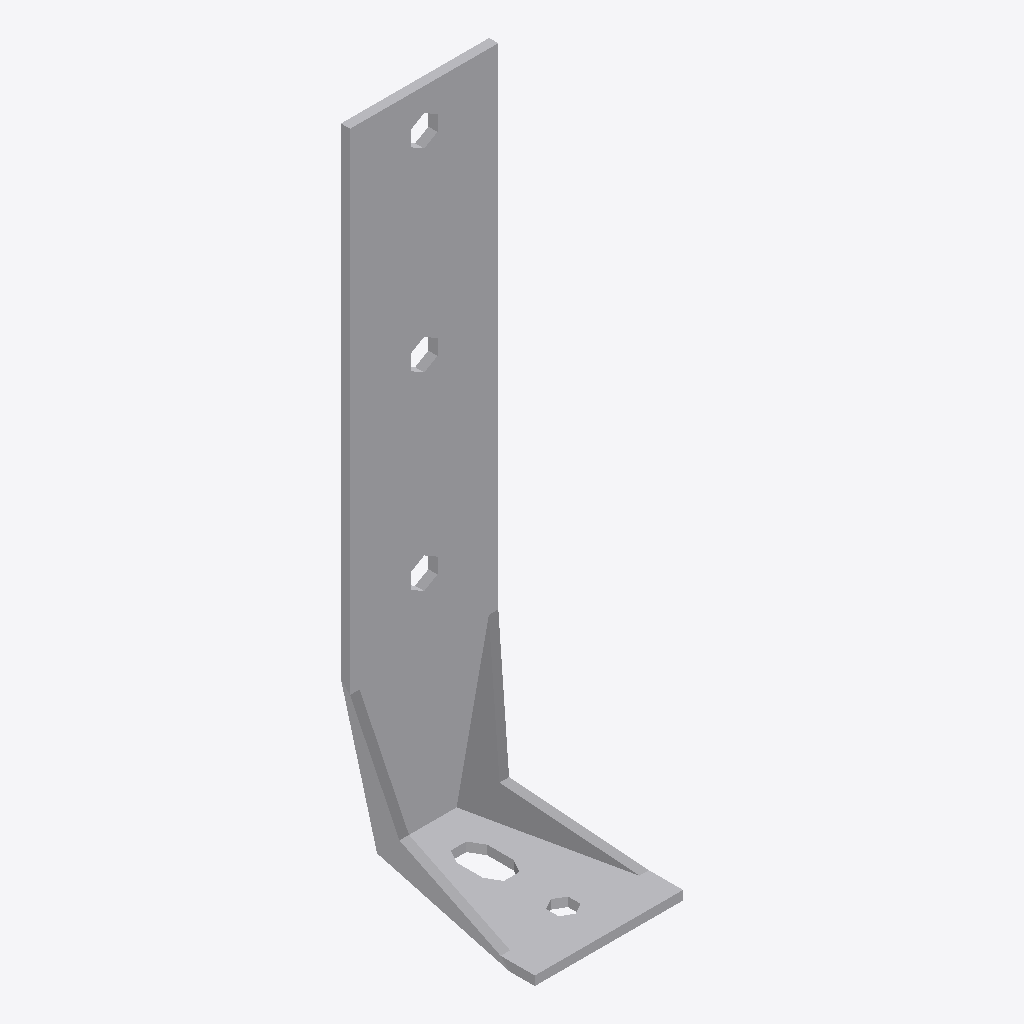
Isometric view of an IFC building model (IFC-SPF (STEP), schema IFC2X3, length unit millimetre), seen from the south-west, elements coloured by IFC class: 1 other element (light grey).
Extent 0.065 m × 0.085 m × 0.285 m (x, y, z). Storeys (1): Level 1 at 0.00 m. Elements (1): 1 IfcBuildingElementProxy.

HEADER;
FILE_DESCRIPTION(('ViewDefinition [CoordinationView]'),'2;1');
FILE_NAME('','2023-07-07T15:55:53',(''),(''),'The EXPRESS Data Manager Version 5.01.0100.02.64','20130308_1515(x64) - Exporter 2014.0.2013.0308 -','');
FILE_SCHEMA(('IFC2X3'));
ENDSEC;
DATA;
#85=IFCPROJECT('2yLul87gL9fOfpfh9sWEiD',#41,'',$,$,'S:\\@Technology\\9.BIMCAD EU\\2.PROJECTS\\ES-233601 BIMCAD EU_Batch 1.3_1191 models\\Working\\3D Content\\First 157 Models\\No Holes\\@fix rfa to vertical\\C_AKR285LG_3D_CAD_MULT_Prod_noholes.ifc','',(#74,#82),#69);
#1184=IFCSITE('2yLul87gL9fOfpfh9sWEiF',#41,'Default',$,'',#1183,$,$,.ELEMENT.,(42,24,53,508911),(-71,-15,-29,-58837),0.0,$,$);
#95=IFCBUILDING('2yLul87gL9fOfpfh9sWEiC',#41,'',$,$,#32,$,'',.ELEMENT.,$,$,#91);
#104=IFCBUILDINGSTOREY('2yLul87gL9fOfpfhA9Vn58',#41,'Level 1',$,$,#102,$,'Level 1',.ELEMENT.,0.0);
#1088=IFCBUILDINGELEMENTPROXY('3d_oRejSbDixf5cAmp867g',#41,'C_AKR285LG_3D_CAD_MULT_Prod_noholes:C_AKR285LG_3D_CAD_MULT_Prod_noholes:99389',$,'C_AKR285LG_3D_CAD_MULT_Prod_noholes',#1086,#1081,'99389',.ELEMENT.);
ENDSEC;
